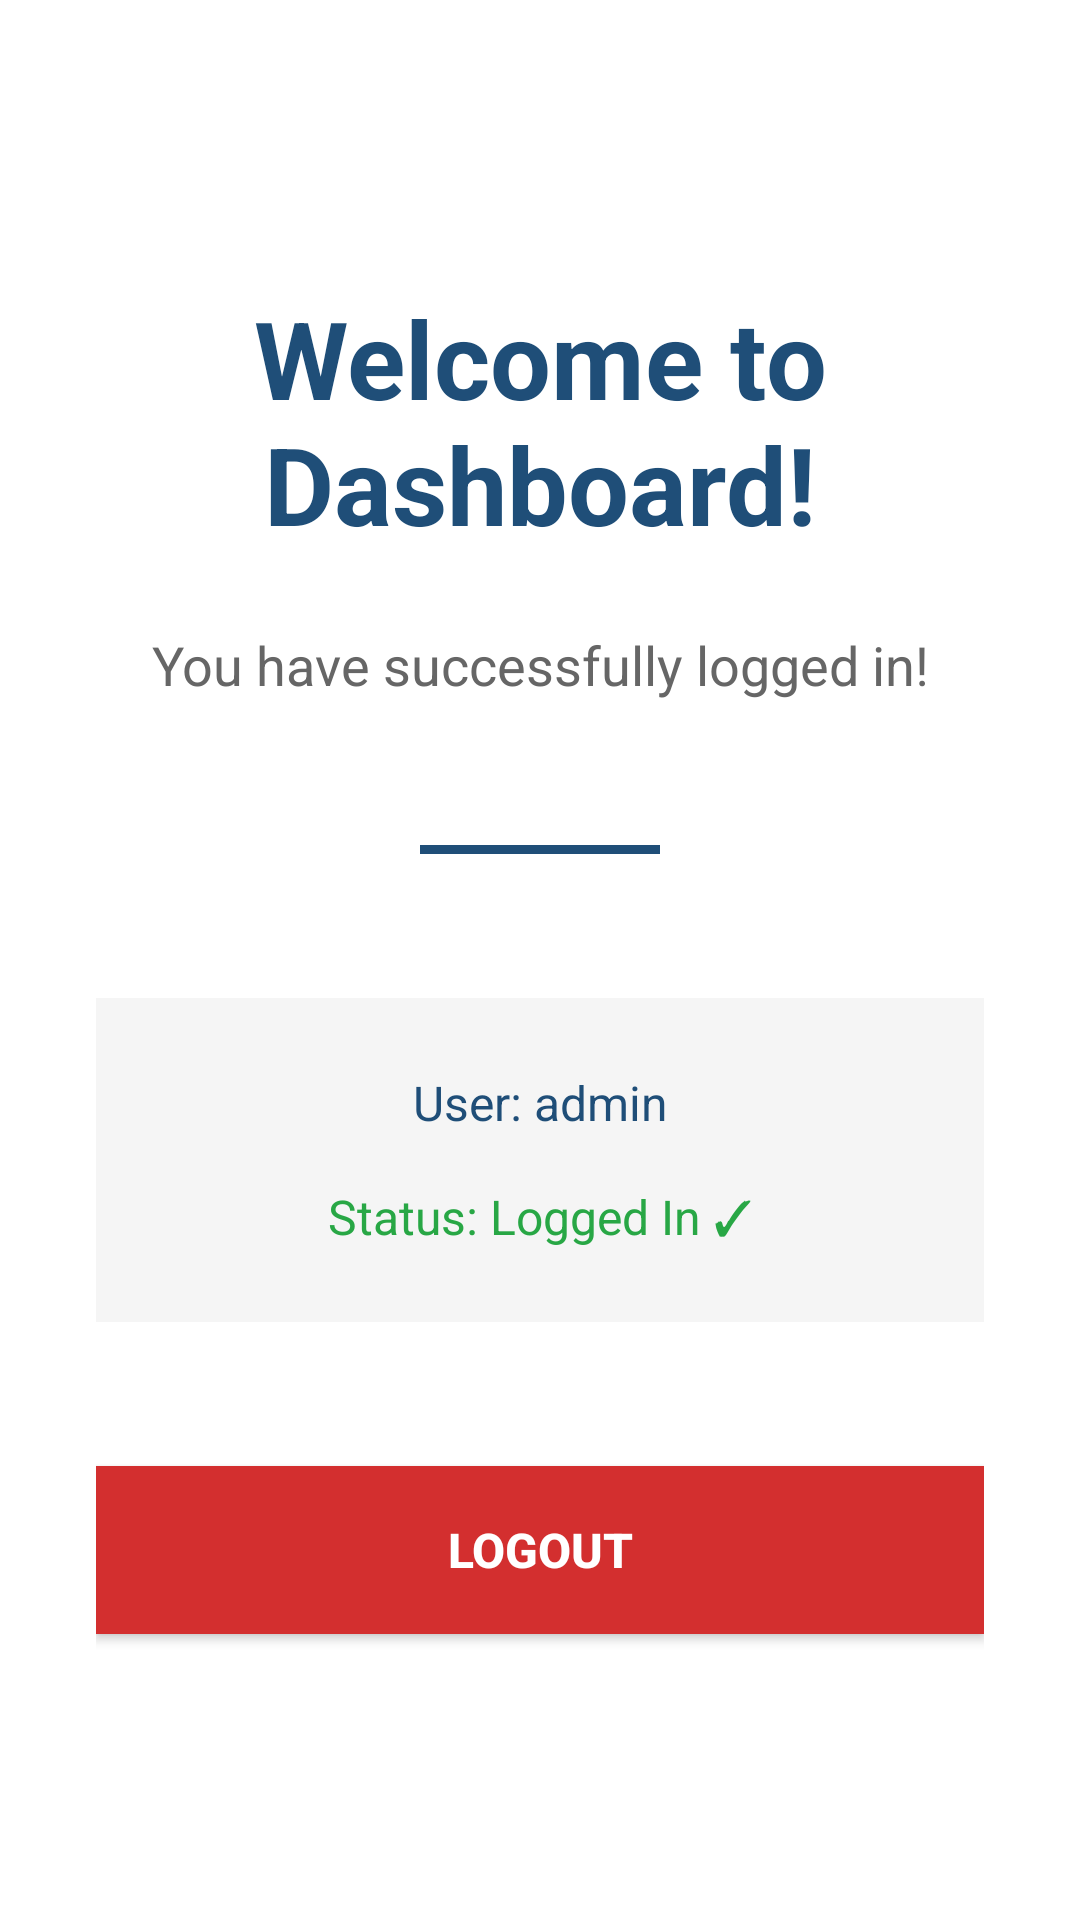

Produce the Android XML layout that renders to this screen, including the resource entries it uses.
<!-- AndroidManifest.xml: application theme Theme.Classwork1 -->
<!-- res/layout/dashboard.xml -->
<?xml version="1.0" encoding="utf-8"?>
<LinearLayout xmlns:android="http://schemas.android.com/apk/res/android"
    android:layout_width="match_parent"
    android:layout_height="match_parent"
    android:orientation="vertical"
    android:padding="32dp"
    android:gravity="center"
    android:background="#FFFFFF">

    
    <TextView
        android:layout_width="match_parent"
        android:layout_height="wrap_content"
        android:text="Welcome to Dashboard!"
        android:textSize="36sp"
        android:textStyle="bold"
        android:textColor="#1F4E78"
        android:gravity="center"
        android:layout_marginBottom="24dp" />

    
    <TextView
        android:layout_width="match_parent"
        android:layout_height="wrap_content"
        android:text="You have successfully logged in!"
        android:textSize="18sp"
        android:textColor="#666666"
        android:gravity="center"
        android:layout_marginBottom="48dp" />

    
    <View
        android:layout_width="80dp"
        android:layout_height="3dp"
        android:background="#1F4E78"
        android:layout_gravity="center_horizontal"
        android:layout_marginBottom="48dp" />

    
    <LinearLayout
        android:layout_width="match_parent"
        android:layout_height="wrap_content"
        android:orientation="vertical"
        android:padding="24dp"
        android:background="#F5F5F5"
        android:gravity="center">

        <TextView
            android:layout_width="match_parent"
            android:layout_height="wrap_content"
            android:text="User: admin"
            android:textSize="16sp"
            android:textColor="#1F4E78"
            android:gravity="center"
            android:layout_marginBottom="16dp" />

        <TextView
            android:layout_width="match_parent"
            android:layout_height="wrap_content"
            android:text="Status: Logged In ✓"
            android:textSize="16sp"
            android:textColor="#28A745"
            android:gravity="center" />


    </LinearLayout>

    <Button
        android:id="@+id/logoutBtn"
        android:layout_width="match_parent"
        android:layout_height="56dp"
        android:text="LOGOUT"
        android:textSize="16sp"
        android:textStyle="bold"
        android:layout_marginTop="48dp"
        android:background="#D32F2F"
        android:textColor="#FFFFFF" />




</LinearLayout>
<!-- resources referenced by this layout -->
<resources>
  <style name="Theme.Classwork1" parent="android:Theme.Material.Light.NoActionBar" />
</resources>
